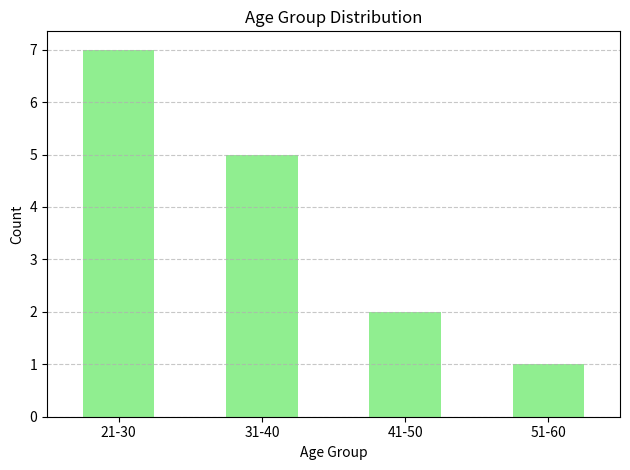

Recreate this plot in Python.
import pandas as pd
import matplotlib.pyplot as plt
#gender
data = {'Gender': ['Male', 'Female', 'Female', 'Male', 'Female', 'Male', 'Male', 'Female', 'Female', 'Male']}
df = pd.DataFrame(data)
gender_counts = df['Gender'].value_counts()
gender_counts.plot(kind='bar', color=['skyblue', 'pink'])
plt.title('Gender Distribution')
plt.xlabel('Gender')
plt.ylabel('Count')
plt.xticks(rotation=0)
plt.grid(axis='y', linestyle='--', alpha=0.7)
plt.tight_layout()
plt.show()
#age
data = {'Age': [22, 25, 30, 35, 40, 23, 31, 29, 45, 27, 34, 36, 50, 21, 28]}
df = pd.DataFrame(data)
bins = [20, 30, 40, 50, 60]
labels = ['21-30', '31-40', '41-50', '51-60']
df['Age Group'] = pd.cut(df['Age'], bins=bins, labels=labels, right=False)
age_group_counts = df['Age Group'].value_counts().sort_index()
age_group_counts.plot(kind='bar', color='lightgreen')
plt.title('Age Group Distribution')
plt.xlabel('Age Group')
plt.ylabel('Count')
plt.xticks(rotation=0)
plt.grid(axis='y', linestyle='--', alpha=0.7)
plt.tight_layout()
plt.show()

